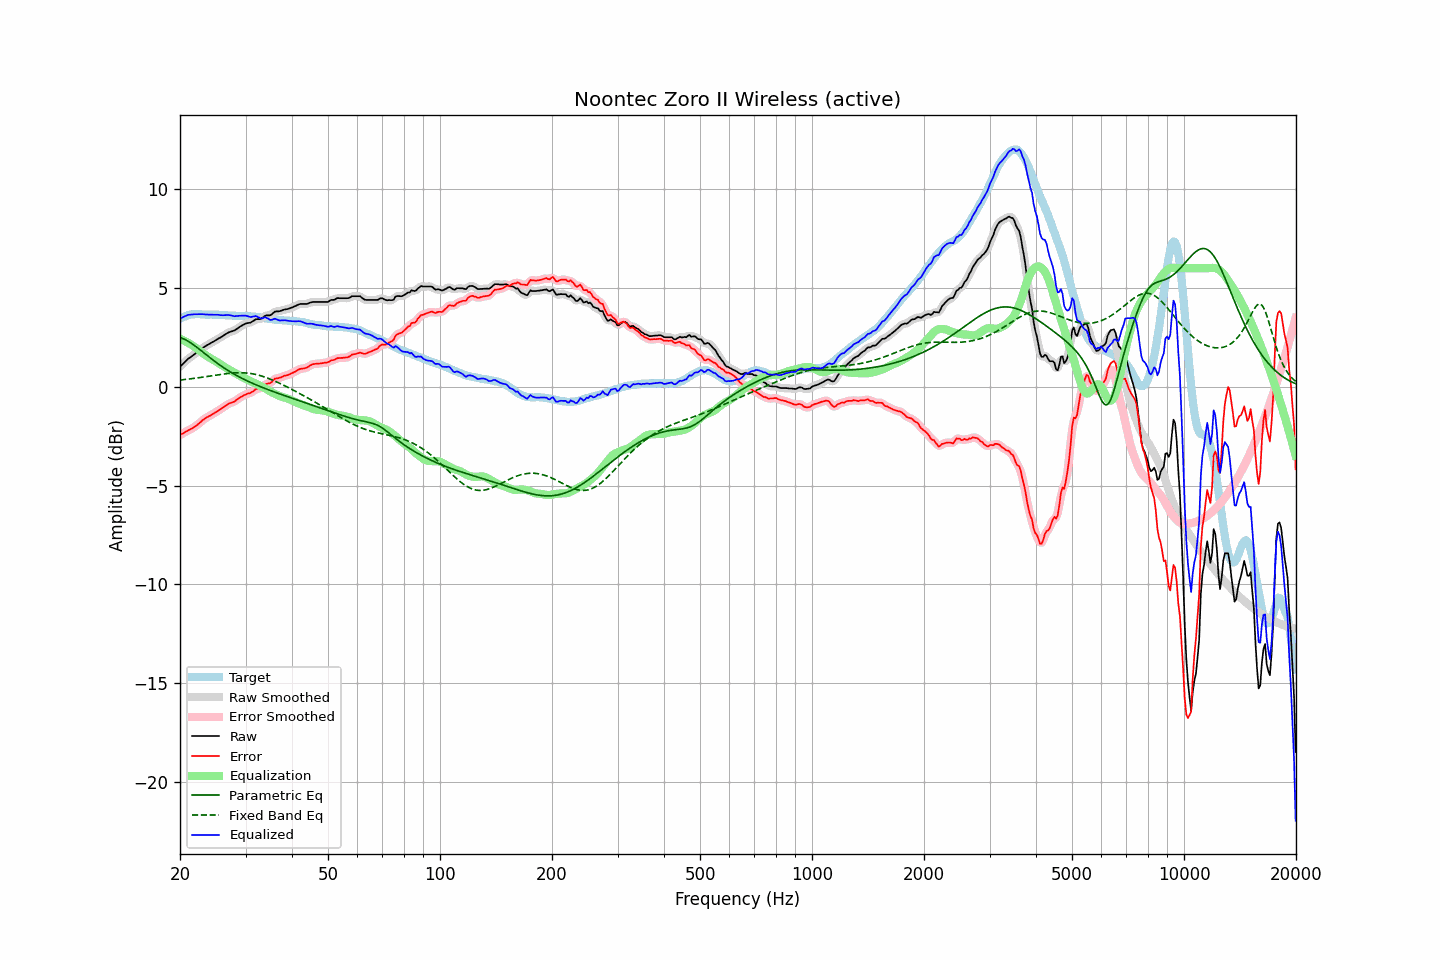

The table this chart was drawn from, first rows:
frequency, raw, error, smoothed, error_smoothed, equalization, parametric_eq, fixed_band_eq, equalized_raw, equalized_smoothed, target
20.00, 1.01, -2.44, 1.01, -2.44, 2.43, 2.49, 0.34, 3.44, 3.44, 3.45
20.20, 1.09, -2.40, 1.10, -2.40, 2.39, 2.46, 0.35, 3.49, 3.49, 3.49
20.40, 1.17, -2.36, 1.18, -2.35, 2.36, 2.43, 0.36, 3.53, 3.53, 3.53
20.61, 1.25, -2.30, 1.26, -2.30, 2.31, 2.39, 0.37, 3.57, 3.57, 3.55
20.81, 1.33, -2.26, 1.33, -2.26, 2.27, 2.35, 0.38, 3.61, 3.61, 3.59
21.02, 1.41, -2.22, 1.40, -2.22, 2.23, 2.31, 0.39, 3.64, 3.63, 3.63
21.23, 1.46, -2.18, 1.47, -2.18, 2.18, 2.26, 0.40, 3.64, 3.65, 3.64
21.44, 1.52, -2.14, 1.53, -2.13, 2.13, 2.20, 0.41, 3.65, 3.66, 3.66
21.66, 1.58, -2.09, 1.58, -2.08, 2.08, 2.15, 0.42, 3.66, 3.66, 3.67
21.87, 1.64, -2.03, 1.64, -2.03, 2.03, 2.09, 0.43, 3.67, 3.67, 3.67
22.09, 1.70, -1.98, 1.70, -1.97, 1.97, 2.03, 0.44, 3.67, 3.67, 3.68
22.31, 1.76, -1.92, 1.77, -1.91, 1.90, 1.97, 0.45, 3.67, 3.67, 3.68
22.54, 1.83, -1.85, 1.83, -1.84, 1.84, 1.90, 0.46, 3.67, 3.67, 3.68
22.76, 1.89, -1.77, 1.90, -1.77, 1.78, 1.84, 0.47, 3.67, 3.67, 3.67
22.99, 1.96, -1.70, 1.96, -1.70, 1.71, 1.77, 0.49, 3.68, 3.67, 3.66
23.22, 2.01, -1.64, 2.01, -1.64, 1.65, 1.71, 0.50, 3.67, 3.67, 3.66
23.45, 2.06, -1.58, 2.07, -1.58, 1.60, 1.64, 0.51, 3.66, 3.66, 3.65
23.69, 2.11, -1.53, 2.11, -1.54, 1.54, 1.58, 0.52, 3.65, 3.65, 3.65
23.92, 2.15, -1.49, 2.16, -1.49, 1.49, 1.51, 0.54, 3.65, 3.65, 3.65
24.16, 2.20, -1.45, 2.20, -1.45, 1.44, 1.45, 0.55, 3.65, 3.65, 3.66
24.40, 2.25, -1.40, 2.25, -1.40, 1.40, 1.39, 0.56, 3.65, 3.65, 3.66
24.65, 2.29, -1.35, 2.30, -1.35, 1.35, 1.32, 0.57, 3.64, 3.65, 3.65
24.89, 2.34, -1.30, 2.35, -1.30, 1.30, 1.26, 0.59, 3.65, 3.65, 3.65
25.14, 2.39, -1.25, 2.39, -1.25, 1.25, 1.20, 0.60, 3.65, 3.64, 3.65
25.39, 2.44, -1.20, 2.44, -1.20, 1.20, 1.14, 0.61, 3.64, 3.64, 3.64
25.65, 2.48, -1.15, 2.49, -1.15, 1.14, 1.09, 0.62, 3.63, 3.63, 3.63
25.91, 2.53, -1.09, 2.53, -1.09, 1.09, 1.03, 0.63, 3.62, 3.62, 3.62
26.16, 2.58, -1.04, 2.59, -1.04, 1.03, 0.97, 0.65, 3.62, 3.62, 3.62
26.43, 2.64, -0.98, 2.64, -0.98, 0.98, 0.92, 0.66, 3.63, 3.63, 3.62
26.69, 2.69, -0.93, 2.69, -0.92, 0.94, 0.87, 0.67, 3.63, 3.63, 3.62
26.96, 2.74, -0.87, 2.74, -0.88, 0.89, 0.82, 0.68, 3.64, 3.63, 3.61
27.23, 2.77, -0.84, 2.77, -0.84, 0.85, 0.77, 0.68, 3.62, 3.62, 3.61
27.50, 2.80, -0.81, 2.80, -0.81, 0.80, 0.72, 0.69, 3.61, 3.60, 3.61
27.77, 2.82, -0.77, 2.83, -0.77, 0.76, 0.67, 0.70, 3.58, 3.59, 3.60
28.05, 2.85, -0.74, 2.86, -0.73, 0.71, 0.62, 0.70, 3.57, 3.58, 3.60
28.33, 2.91, -0.67, 2.91, -0.68, 0.67, 0.58, 0.71, 3.58, 3.58, 3.59
28.62, 2.96, -0.62, 2.96, -0.62, 0.62, 0.53, 0.71, 3.58, 3.58, 3.59
28.90, 3.02, -0.56, 3.02, -0.56, 0.57, 0.49, 0.71, 3.59, 3.59, 3.59
29.19, 3.07, -0.51, 3.07, -0.51, 0.52, 0.45, 0.71, 3.60, 3.60, 3.58
29.48, 3.12, -0.47, 3.12, -0.47, 0.48, 0.41, 0.71, 3.60, 3.60, 3.59
29.78, 3.16, -0.42, 3.17, -0.42, 0.44, 0.37, 0.70, 3.60, 3.60, 3.58
30.08, 3.20, -0.39, 3.20, -0.39, 0.39, 0.33, 0.70, 3.60, 3.59, 3.59
30.38, 3.22, -0.35, 3.22, -0.36, 0.35, 0.29, 0.69, 3.58, 3.57, 3.57
30.68, 3.23, -0.34, 3.24, -0.33, 0.31, 0.25, 0.68, 3.55, 3.55, 3.57
30.99, 3.25, -0.31, 3.26, -0.30, 0.28, 0.21, 0.67, 3.53, 3.54, 3.56
31.30, 3.30, -0.25, 3.31, -0.25, 0.24, 0.18, 0.66, 3.55, 3.55, 3.56
31.61, 3.35, -0.20, 3.36, -0.19, 0.21, 0.14, 0.64, 3.56, 3.56, 3.56
31.93, 3.41, -0.12, 3.40, -0.14, 0.17, 0.11, 0.62, 3.58, 3.57, 3.54
32.24, 3.42, -0.10, 3.42, -0.11, 0.13, 0.07, 0.61, 3.55, 3.54, 3.52
32.57, 3.42, -0.10, 3.42, -0.09, 0.08, 0.04, 0.58, 3.51, 3.51, 3.52
32.89, 3.42, -0.09, 3.44, -0.07, 0.04, 0.01, 0.56, 3.46, 3.47, 3.51
33.22, 3.46, -0.02, 3.48, -0.02, -0.00, -0.03, 0.54, 3.46, 3.47, 3.49
33.55, 3.53, 0.05, 3.53, 0.05, -0.04, -0.06, 0.51, 3.50, 3.49, 3.49
33.89, 3.59, 0.13, 3.58, 0.11, -0.08, -0.09, 0.48, 3.51, 3.50, 3.47
34.23, 3.61, 0.15, 3.61, 0.15, -0.13, -0.12, 0.45, 3.49, 3.48, 3.46
34.57, 3.61, 0.17, 3.61, 0.17, -0.18, -0.15, 0.42, 3.44, 3.44, 3.44
34.92, 3.61, 0.18, 3.63, 0.19, -0.23, -0.18, 0.39, 3.38, 3.40, 3.43
35.27, 3.66, 0.23, 3.67, 0.25, -0.28, -0.21, 0.36, 3.39, 3.40, 3.43
35.62, 3.73, 0.33, 3.73, 0.32, -0.32, -0.24, 0.32, 3.42, 3.41, 3.41
35.97, 3.80, 0.41, 3.78, 0.38, -0.36, -0.27, 0.29, 3.45, 3.43, 3.39
... 635 more rows
